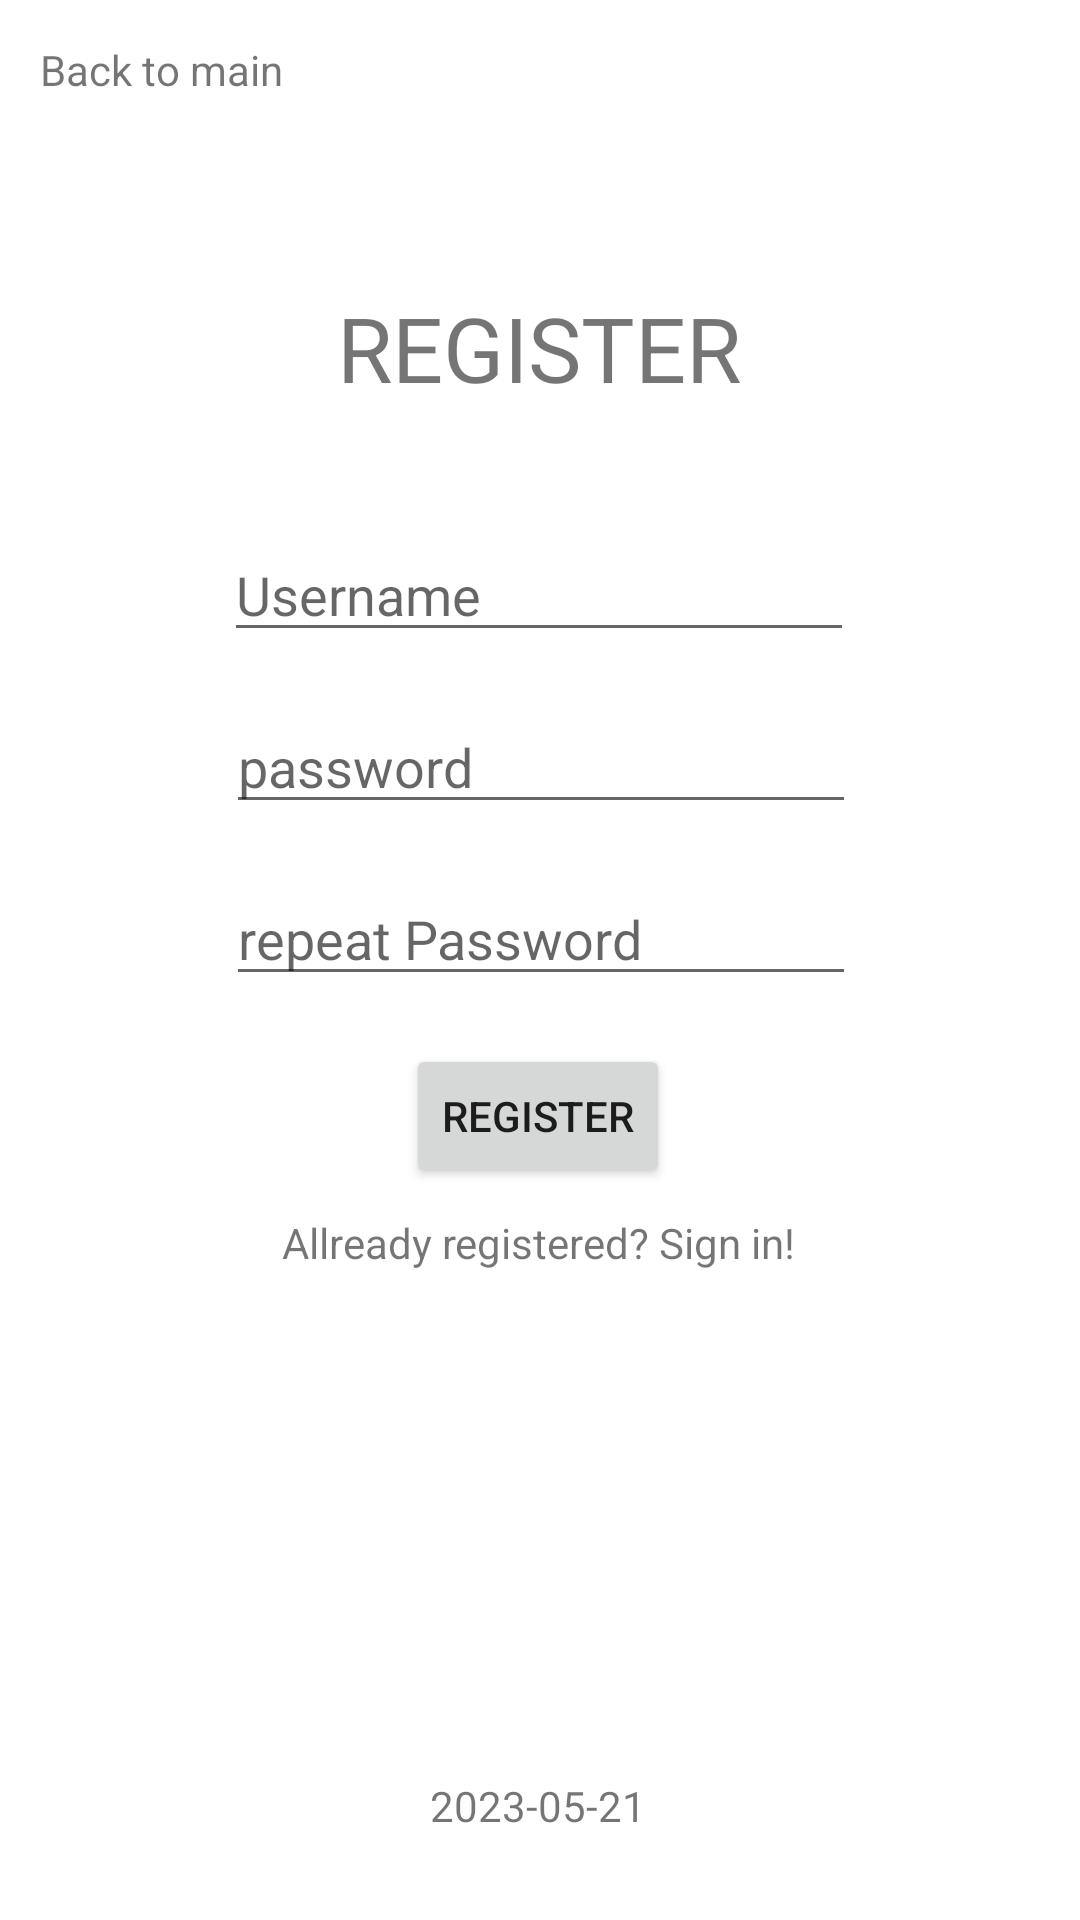

Here is an Android app screen rendered from its layout file. Give the layout XML and the strings, colors and styles it references.
<!-- AndroidManifest.xml: application theme Theme.Loginwithdatabase1 -->
<!-- res/layout/activity_register.xml -->
<?xml version="1.0" encoding="utf-8"?>
<androidx.constraintlayout.widget.ConstraintLayout xmlns:android="http://schemas.android.com/apk/res/android"
    xmlns:app="http://schemas.android.com/apk/res-auto"
    xmlns:tools="http://schemas.android.com/tools"
    android:layout_width="match_parent"
    android:layout_height="match_parent"
    tools:context=".RegisterActivity">

    <EditText
        android:id="@+id/editTextTextPersonName"
        android:layout_width="wrap_content"
        android:layout_height="wrap_content"
        android:layout_marginTop="176dp"
        android:ems="10"
        android:inputType="textPersonName"
        android:hint="Username"
        app:layout_constraintEnd_toEndOf="parent"
        app:layout_constraintHorizontal_bias="0.497"
        app:layout_constraintStart_toStartOf="parent"
        app:layout_constraintTop_toTopOf="parent" />

    <EditText
        android:id="@+id/editTextTextPassword"
        android:layout_width="wrap_content"
        android:layout_height="wrap_content"
        android:layout_marginTop="16dp"
        android:ems="10"
        android:inputType="textPassword"
        android:hint="password"
        app:layout_constraintEnd_toEndOf="parent"
        app:layout_constraintHorizontal_bias="0.502"
        app:layout_constraintStart_toStartOf="parent"
        app:layout_constraintTop_toBottomOf="@+id/editTextTextPersonName" />

    <EditText
        android:id="@+id/editTextTextPassword2"
        android:layout_width="wrap_content"
        android:layout_height="wrap_content"
        android:layout_marginTop="16dp"
        android:ems="10"
        android:inputType="textPassword"
        android:hint="repeat Password"
        app:layout_constraintEnd_toEndOf="parent"
        app:layout_constraintHorizontal_bias="0.502"
        app:layout_constraintStart_toStartOf="parent"
        app:layout_constraintTop_toBottomOf="@+id/editTextTextPassword" />

    <Button
        android:id="@+id/button3"
        android:layout_width="wrap_content"
        android:layout_height="wrap_content"
        android:layout_marginTop="16dp"
        android:text="Register"
        app:layout_constraintEnd_toEndOf="parent"
        app:layout_constraintHorizontal_bias="0.498"
        app:layout_constraintStart_toStartOf="parent"
        app:layout_constraintTop_toBottomOf="@+id/editTextTextPassword2" />

    <TextView
        android:id="@+id/textView4"
        android:layout_width="wrap_content"
        android:layout_height="wrap_content"
        android:text="2023-05-21"
        app:layout_constraintBottom_toBottomOf="parent"
        app:layout_constraintEnd_toEndOf="parent"
        app:layout_constraintHorizontal_bias="0.498"
        app:layout_constraintStart_toStartOf="parent"
        app:layout_constraintTop_toBottomOf="@+id/button3"
        app:layout_constraintVertical_bias="0.872" />

    <TextView
        android:id="@+id/textView5"
        android:layout_width="wrap_content"
        android:layout_height="wrap_content"
        android:text="REGISTER"
        android:textSize="30dp"
        app:layout_constraintBottom_toTopOf="@+id/editTextTextPersonName"
        app:layout_constraintEnd_toEndOf="parent"
        app:layout_constraintHorizontal_bias="0.498"
        app:layout_constraintStart_toStartOf="parent"
        app:layout_constraintTop_toTopOf="parent"
        app:layout_constraintVertical_bias="0.705" />

    <TextView
        android:id="@+id/textView6"
        android:layout_width="wrap_content"
        android:layout_height="wrap_content"
        android:text="Back to main"
        app:layout_constraintBottom_toBottomOf="parent"
        app:layout_constraintEnd_toEndOf="parent"
        app:layout_constraintHorizontal_bias="0.048"
        app:layout_constraintStart_toStartOf="parent"
        app:layout_constraintTop_toTopOf="parent"
        app:layout_constraintVertical_bias="0.022" />

    <TextView
        android:id="@+id/textView7"
        android:layout_width="wrap_content"
        android:layout_height="wrap_content"
        android:text="Allready registered? Sign in!"
        app:layout_constraintBottom_toBottomOf="parent"
        app:layout_constraintEnd_toEndOf="parent"
        app:layout_constraintHorizontal_bias="0.497"
        app:layout_constraintStart_toStartOf="parent"
        app:layout_constraintTop_toBottomOf="@+id/button3"
        app:layout_constraintVertical_bias="0.039" />

</androidx.constraintlayout.widget.ConstraintLayout>
<!-- resources referenced by this layout -->
<resources>
  <style name="Theme.Loginwithdatabase1" parent="Theme.MaterialComponents.DayNight.DarkActionBar">
          
          <item name="colorPrimary">@color/purple_500</item>
          <item name="colorPrimaryVariant">@color/purple_700</item>
          <item name="colorOnPrimary">@color/white</item>
          
          <item name="colorSecondary">@color/teal_200</item>
          <item name="colorSecondaryVariant">@color/teal_700</item>
          <item name="colorOnSecondary">@color/black</item>
          
          <item name="android:statusBarColor">?attr/colorPrimaryVariant</item>
          
      </style>
  <!-- not gathered from this repository: default colours our renderer supplied (Android Studio template values) -->
  <color name="purple_500">#FF6200EE</color>
  <color name="purple_700">#FF3700B3</color>
  <color name="teal_200">#FF03DAC5</color>
  <color name="teal_700">#FF018786</color>
  <color name="black">#FF000000</color>
  <color name="white">#FFFFFFFF</color>
</resources>
